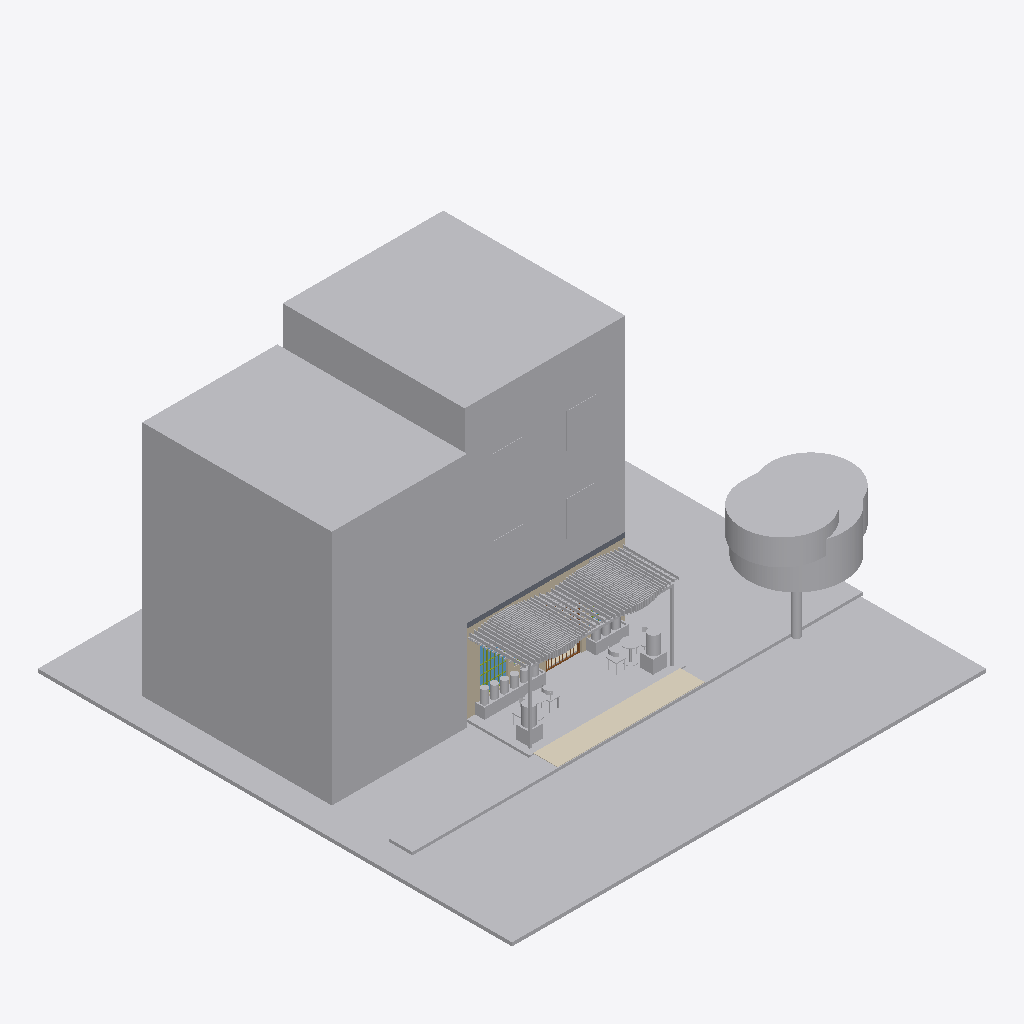
Isometric view of an IFC building model (IFC-SPF (STEP), schema IFC4, length unit centimetre), seen from the south-west, elements coloured by IFC class: 29 other elements (light grey), 3 walls (beige), 2 coverings (cream), 1 slab (grey), 1 window (light blue), 1 member (olive), 1 door (brown).
Extent 20.0 m × 20.0 m × 11.8 m (x, y, z). Storeys (4): SS1 _ Sous Sol1 at -3.30 m; N00 _ RDC at 0.00 m; N01 _ 1er Etage at 3.30 m; N02 _ 2eme Etage at 6.60 m. Elements (194): 78 IfcBuildingElementProxy, 28 IfcLightFixture, 24 IfcFurnishingElement, 15 IfcCovering, 9 IfcWallStandardCase, 6 IfcDoor, 6 IfcWall, 4 IfcMember, 4 IfcPipeSegment, 4 IfcWindow, 3 IfcCableCarrierSegment, 2 IfcPump.

HEADER;
FILE_DESCRIPTION(('ViewDefinition [DesignTransferView]','Bibliotheque Decimo - V5 amenagement sur existant V4'),'2;1');
FILE_NAME('DECIMO_PROPOSITION_V7.ifc','2026-10-14T23:39:11',(''),(''),'ODA SDAI 24.12','IfcOpenShell 0.9.0 - v5/scripts/construire_v5.py','');
FILE_SCHEMA(('IFC4'));
ENDSEC;
DATA;
#25393=IFCPROJECT('2r2n7FFZX5if6FDnffKx91',#9,'Bibliothèque Decimo - étude intérieure V4','Esquisse V4 K&Démi : arbre à livres, niches cintrées, façade à claustra, palette matériaux',$,'Bibliothèque Decimo - étude intérieure V2','',(#28),#17098);
#25781=IFCSITE('2r2n7FFZX5if6FDnffKx93',#9,'Default',$,$,#19,$,$,.ELEMENT.,(48,51,23,999633),(2,21,3,553905),0.0,$,$);
#25687=IFCBUILDING('2r2n7FFZX5if6FDnffKx90',#9,'',$,$,#18,$,'',.ELEMENT.,$,$,#25686);
#25710=IFCBUILDINGSTOREY('3XY1yV0QDE28kWZr6jkK$_',#9,'SS1 _ Sous Sol1',$,'Niveau:MARQUEUR DE NIVEAU 100é',#25702,$,'SS1 _ Sous Sol1',.ELEMENT.,-330.0);
#25735=IFCBUILDINGSTOREY('2Ps44h3395Peo5JgEi7kY5',#9,'N00 _ RDC',$,'Niveau:MARQUEUR DE NIVEAU 100é',#17,$,'N00 _ RDC',.ELEMENT.,-1.949161E-12);
#25765=IFCBUILDINGSTOREY('2Ps44h3395Peo5JgEi7ksJ',#9,'N01 _ 1er Etage',$,'Niveau:MARQUEUR DE NIVEAU 100é',#25322,$,'N01 _ 1er Etage',.ELEMENT.,330.0);
#25780=IFCBUILDINGSTOREY('2Ps44h3395Peo5JgEi7kBa',#9,'N02 _ 2eme Etage',$,'Niveau:MARQUEUR DE NIVEAU 100é',#25727,$,'N02 _ 2eme Etage',.ELEMENT.,660.0);
#25704=IFCBUILDINGELEMENTPROXY('0UsrJW3tn86Pjy_3YJTo8q',#9,'4350700',$,$,#25705,#25707,'4350700',$);
#25747=IFCBUILDINGELEMENTPROXY('0UsrJW3tn86Pjy_3YJTo8f',#9,'4350705',$,$,#25748,#25750,'4350705',$);
#25697=IFCBUILDINGELEMENTPROXY('0UsrJW3tn86Pjy_3YJTo8o',#9,'4350698',$,$,#25698,#25700,'4350698',$);
#1170=IFCBUILDINGELEMENTPROXY('2k8YwN$118JRaiIBs1Wy9O',#1171,'Pergola bois paramétrique (inspiration Kengo Kuma)','2 nappes de lames iroko, relevées à +2,90 ; 16 lames basses, 58 lames hautes ; lames reculées de 27 cm au droit du portail',$,#1172,#1177,$,$);
#25755=IFCBUILDINGELEMENTPROXY('0UsrJW3tn86Pjy_3YJTo8g',#9,'4350706',$,$,#25756,#25758,'4350706',$);
#25329=IFCBUILDINGELEMENTPROXY('0UsrJW3tn86Pjy_3YJToF0',#9,'4350744',$,$,#25330,#25332,'4350744',$);
#39=IFCBUILDINGELEMENTPROXY('0UsrJW3tn86Pjy_3YJTo8h',#9,'4350707',$,$,#40,#42,'4350707',$);
#25335=IFCBUILDINGELEMENTPROXY('0UsrJW3tn86Pjy_3YJToFF',#9,'4350743',$,$,#25336,#25338,'4350743',$);
#39810=IFCCOVERING('2QnMKXFH546QI3yw_biDlC',#39816,'V6 — dallage extension terrasse - emprise optionnelle','Zone de terrasse extérieure proposée au-delà de la terrasse couverte V5, jusqu’au chemin dallé visible en photo.','FLOOR',#39815,#39818,$,.USERDEFINED.);
#25320=IFCBUILDINGELEMENTPROXY('0UsrJW3tn86Pjy_3YJToF1',#9,'4350745',$,$,#25321,#25326,'4350745',$);
#40330=IFCWALL('32tA4PkwH1qg_M1CGdp0tP',#40336,'V7 — façade rectiligne segmentée autour baies rectangulaires','Réinterprétation de la façade de projet V5 en segments orthogonaux autour des ouvertures rectangulaires V7; l’enveloppe globale est conservée comme repère mais cette géométrie doit être relevée et val',$,#40335,#40394,$,.SOLIDWALL.);
#1924=IFCBUILDINGELEMENTPROXY('1Nmt1c$1v95e7BnziZphOz',#1925,'Jardinière maçonnée 1','Jardinière maçonnée enduite, h 45 cm, plantations, LED rasante en pied',$,#1926,#1931,$,$);
#25737=IFCBUILDINGELEMENTPROXY('0UsrJW3tn86Pjy_3YJTo8e',#9,'4350704',$,$,#25738,#25740,'4350704',$);
#25712=IFCBUILDINGELEMENTPROXY('0UsrJW3tn86Pjy_3YJTo8r',#9,'4350701',$,$,#25713,#25715,'4350701',$);
#25718=IFCBUILDINGELEMENTPROXY('0UsrJW3tn86Pjy_3YJTo8s',#9,'4350702',$,$,#25719,#25721,'4350702',$);
#25725=IFCBUILDINGELEMENTPROXY('0UsrJW3tn86Pjy_3YJTo8t',#9,'4350703',$,$,#25726,#25731,'4350703',$);
#1834=IFCBUILDINGELEMENTPROXY('2C6Luv0A1B_foi9IjFaFXo',#1835,'Jardinière maçonnée 2','Jardinière maçonnée enduite, h 45 cm, plantations, LED rasante en pied',$,#1836,#1841,$,$);
#27053=IFCSLAB('2MNTxkJ_LFnPh2_hmTeQfp',#27059,'Dalle haute existante (plancher des logements) - hypothèse','Élément structurel absent de la V4, ajouté sur l''emprise exacte des murs V4 ; sous-face +3,30 = arase des murs ; ép. 20 cm supposée',$,#27058,#27061,$,.FLOOR.);
#25342=IFCBUILDINGELEMENTPROXY('0UsrJW3tn86Pjy_3YJToFE',#9,'4350742',$,$,#25343,#25345,'4350742',$);
#40557=IFCWINDOW('3u9wT_sBf6feNwr6zz2O1H',#40563,'V7 — vitrage rectangulaire baie A - hypothèse','Vitrage rectangulaire simple dans la baie A; ouverture rectangulaire de proposition remplaçant la découpe cintrée IFC V5, à relever.',$,#40562,#40566,$,$,$,.WINDOW.,$,$);
#25358=IFCBUILDINGELEMENTPROXY('0UsrJW3tn86Pjy_3YJToFM',#9,'4350734',$,$,#25359,#25361,'4350734',$);
#25349=IFCBUILDINGELEMENTPROXY('0UsrJW3tn86Pjy_3YJToFN',#9,'4350735',$,$,#25350,#25352,'4350735',$);
#25371=IFCBUILDINGELEMENTPROXY('0UsrJW3tn86Pjy_3YJToFK',#9,'4350732',$,$,#25372,#25374,'4350732',$);
#16582=IFCFURNISHINGELEMENT('0UsrJW3tn86Pjy_3YJToFB',#16583,'DECIMO_T02_Table_Ronde:ESQ - sur mesure:4350739',$,'DECIMO_T02_Table_Ronde:ESQ - sur mesure',#16584,#16589,'4350739');
#25364=IFCBUILDINGELEMENTPROXY('0UsrJW3tn86Pjy_3YJToFL',#9,'4350733',$,$,#25365,#25367,'4350733',$);
#1810=IFCBUILDINGELEMENTPROXY('3zwzOP2cjDNfNlRYtvyFcO',#1811,'Poteau de pergola','Poteau bois rallongé (pergola relevée à +2,90)',$,#1812,#1817,$,$);
#1786=IFCBUILDINGELEMENTPROXY('03BXfZSG189QHRrmd6_5EX',#1787,'Poteau de pergola','Poteau bois rallongé (pergola relevée à +2,90)',$,#1788,#1793,$,$);
#40643=IFCMEMBER('06GP213En3gBQbNLylZQpM',#40649,'V7 — trame droite baie A - hypothèse','Trame métallique rectiligne de proposition pour la baie A; ouverture à relever.',$,#40648,#40662,$,.MULLION.);
#15994=IFCBUILDINGELEMENTPROXY('0UsrJW3tn86Pjy_3YJTo8l',#15995,'4350711',$,$,#15996,#16001,'4350711',$);
#25504=IFCFURNISHINGELEMENT('0UsrJW3tn86Pjy_3YJToF8',#9,'DECIMO_T02_Table_Ronde:ESQ - sur mesure:4350736',$,'DECIMO_T02_Table_Ronde:ESQ - sur mesure',#25505,#25508,'4350736');
#16565=IFCFURNISHINGELEMENT('0UsrJW3tn86Pjy_3YJToFC',#16566,'DECIMO_C01_Chaise_Courbe:ESQ - sur mesure:4350740',$,'DECIMO_C01_Chaise_Courbe:ESQ - sur mesure',#16567,#16572,'4350740');
#40513=IFCDOOR('0pIWl_XPL5OgCUYxtyfvIJ',#40519,'V7 — porte grille rectangulaire entrée - hypothèse','Grille rectiligne à deux vantaux dans l’ouverture d’entrée existante; aucune modification de la maçonnerie ni du gabarit d’ouverture.',$,#40518,#40539,$,$,$,.GATE.,$,$);
#25450=IFCFURNISHINGELEMENT('0UsrJW3tn86Pjy_3YJToFA',#9,'DECIMO_C01_Chaise_Courbe:ESQ - sur mesure:4350738',$,'DECIMO_C01_Chaise_Courbe:ESQ - sur mesure',#25451,#25454,'4350738');
#17132=IFCWALLSTANDARDCASE('0UsrJW3tn86Pjy_3YJToAZ',#9,'Mur de base:Agglos creux 15 + Enduit 2 Faces 1.5_K&D:4350587',$,'Mur de base:Agglos creux 15 + Enduit 2 Faces 1.5_K&D',#17133,#17136,'4350587',$);
#28354=IFCCOVERING('3VEuhdh2r0H9KAZT_uwi1U',#28360,'Revêtement de sol - Salle de lecture','Terrazzo coulé sable, granulats terre cuite et noir, joints laiton ; posé sur le sol V4 conservé (géométrie de finition 4 mm)',$,#28359,#28362,$,.FLOORING.);
#25471=IFCFURNISHINGELEMENT('0UsrJW3tn86Pjy_3YJToF9',#9,'DECIMO_C01_Chaise_Courbe:ESQ - sur mesure:4350737',$,'DECIMO_C01_Chaise_Courbe:ESQ - sur mesure',#25472,#25476,'4350737');
#16445=IFCFURNISHINGELEMENT('0UsrJW3tn86Pjy_3YJToFD',#16446,'DECIMO_C01_Chaise_Courbe:ESQ - sur mesure:4350741',$,'DECIMO_C01_Chaise_Courbe:ESQ - sur mesure',#16447,#16452,'4350741');
#17064=IFCWALLSTANDARDCASE('0UsrJW3tn86Pjy_3YJToAa',#9,'Mur de base:Agglos creux 15 + Enduit 2 Faces 1.5_K&D:4350588',$,'Mur de base:Agglos creux 15 + Enduit 2 Faces 1.5_K&D',#17065,#17068,'4350588',$);
ENDSEC;
